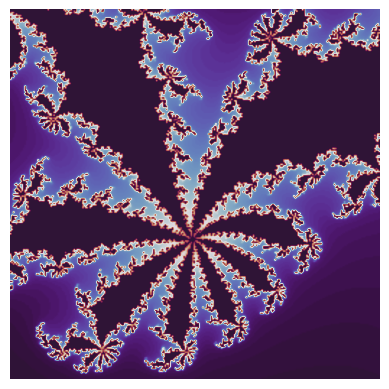

Reproduce this figure in Python.
import numpy as np
import matplotlib.pyplot as plt
import matplotlib.cm as cm
import random

class JuliaSet:

    def __init__(self, size=256, dpi=300):
        """
        Constructor of the JuliaSet class

        :param size: size in pixels (for both width and height)
        :param dpi: dots per inch (default 300)
        """

        # Set parameters
        self.size = size
        self.dpi = dpi

    def run(self, mirror=False, norm=True, show=False, fname='juilaset-output'):
        """
        Run the Julia set generator

        :param mirror: if True the julia is mirrored horizontally and
            vertically; each mirror is concatenate with the original
            to produce a new image
        :param norm: if true the Julia set is normalized by its
            absolute maximum value.
        :param show: if show is `False` th eoutput image will be
            written as a PNG file named `fname`
        :param fname: Name of the output PNG file to write on disk
        """

        # Get a complex value among a list of best Julia sets 
        cpxNum = self.getComplexValue()

        # Get the target area
        # For more randomness, the target area is a random 
        # subset of a wide one defined with x[-1.5, 1.5] and
        # y[-1.5, 1.5]
        xrng, yrng = self.getTargetArea()

        # Process
        julia = self.processJulia(cpxNum, xrng, yrng)

        # Normalization
        if(norm):
            julia /= np.amax(np.abs(julia))

        # Mirroring
        if(mirror):
            # Horizontal mirroring and concatenate
            juliamirror = np.flip(julia, axis=1)
            julia = np.concatenate((julia, juliamirror), axis=1)
            # Vertical mirroring and concatenate
            juliamirror = np.flip(julia, axis=0)
            julia = np.concatenate((julia, juliamirror), axis=0)

        # Plot the output with a random colormap using matplotlib
        self.plotJuliaSet(julia, show=show, fname=fname)

    def getComplexValue(self):
        """
        Random choice in a list of best complex values for Julia 
        sets (real, imag).

        :return cpxNum: a semi-random complex value
        """

        # Define the list of best complex values 
        cpxList = [
            (-0.10, 0.650), (0.00, 0.80), (0.370, 0.100), 
            (0.355, 0.355), (-0.54, 0.54), (0.340, -0.05),
            (0.37, 0.10), (0.355, 0.355)
        ]

        # Randomly choose one
        cpxTmp =  random.choice(cpxList)

        # Manipulate the base value slightly to make it a little more unique
        cpxNum = self.twearkComplex(cpxTmp)

        return cpxNum

    def twearkComplex(self, cpxTmp):
        """
        Manipulate the base value slightly to make it a little more unique.

        :param cpxTmp: complex value to modify
        :param cpxNum: a slightly manipulate version of the input
        """

        # Get the signs for the imaginary parts
        isign = random.randrange(-1, 1, 2)

        # Get a value variation for for real and imaginary parts
        # The possible variation range is fixed at +/- 2% to stay
        # In the neightborhood of the initial value
        rsigma = random.uniform(0.98, 1.02)
        isigma = random.uniform(0.98, 1.02)

        # Apply modification and return the new complex value
        realPart = cpxTmp[0] * rsigma
        imagPart = cpxTmp[1] * isigma * isign

        return complex(realPart, imagPart)

    def getTargetArea(self):
        """
        For more randomness, the target area is a random 
        subset of a wide one defined with x[-1.5, 1.5] and
        y[-1.5, 1.5]

        :return xrng, yrng: tuples containing (xmin, xmax)
            and (ymin, ymax)
        """

        # Randomly choose the center of the target area
        # Possible values are in [-1.0, 1.0] to stay in an
        # area where there are always pieces of fractals
        xctr = random.uniform(-1.0,1.0)
        yctr = random.uniform(-1.0,1.0)

        # Extend around the center
        xrng = (xctr-0.5, xctr+0.5)
        yrng = (yctr-0.5, yctr+0.5)

        return xrng, yrng

    def processJulia(self, cpxNum, xrng, yrng, escrad=3, niter=250):
        """
        Calculate the Julia set for the given input parameters.

        :param cpxNum: complex value acting as a seed for the Julia set
        :param xrng: range of values (min, max) for the x-axis
        :param yrng: range of values (min, max) for the y-axis
        :param escrad: escape radius
        :param niter: maximum number of iterations
        """

        # Initialize numpy array of dimensions (size, size) with zeros
        julia = np.ones((self.size, self.size), dtype=np.float32)

        # Calculate the width (equal to height) of the image since the
        # image is defined as a square
        width = xrng[1] - xrng[0]  # xmax - xmin = ymax - ymin

        # Randomly choose the sign of the shade
        #ssign = random.randrange(-1, 1, 2)
        ssign = -1.

        # Loop over x range
        for ix in range(self.size):
            # Get the pixel position in the complex plane
            # For the real part
            realPart = float(ix) / self.size * width + xrng[0]

            # Loop over y range
            for iy in range(self.size):
                # Get the pixel position in the complex plane
                # For the imaginary part
                imagPart = float(iy) / self.size * width + yrng[0]

                # Build the complex
                cpxTmp = complex(realPart, imagPart)

                # Initialize iteration counter
                it = 0

                # Loop over iterations
                while(np.abs(cpxTmp) <= escrad**2 and it < niter):
                    # Quadratic polynomial
                    cpxTmp = cpxTmp**2 + cpxNum
                    # Increment iteration counter
                    it += 1
                
                # Calculate the shade (a cool thing find somewhere on the net)
                shade = 1. - np.sqrt(it/niter)

                # Fill the outpout array
                julia[ix][iy] = ssign * shade

        return julia

    def plotJuliaSet(self, julia, fname='juilaset-output', show=False):
        """
        Plot the output Julia set and show it in matplotlib window or
        write it on disk as a png file.

        :param julia: the Julia set
        :param show: if show is `False` th eoutput image will be
            written as a PNG file named `fname`
        :param fname: Name of the output PNG file to write on disk
        """

        # List of beautiful colormap for Julia sets
        cmapList = [
            cm.Blues, cm.Greens, cm.Purples, cm.hot, cm.inferno, 
            cm.binary, cm.rainbow, cm.twilight_shifted, cm.plasma
        ]

        # Randomly chose one colormap
        cmapName = random.choice(cmapList)

        # Plot the image with a gaussian interpolation
        fig = plt.gcf()
        plt.imshow(julia, interpolation='gaussian', cmap=cmapName)
        
        # Disable axis
        plt.axis('off')

        if(show):
            plt.show()
        else:
            # Write on disk
            fig.savefig(fname+".png", pad_inches=0.05, bbox_inches='tight')

if __name__ == "__main__":
    # execute only if run as a script
    genJuliaSet = JuliaSet()
    genJuliaSet.run()
